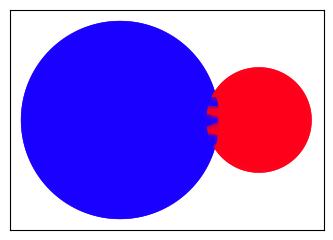

Source code (Python):
# Programm:     zahnrad.py
#
# Autor:        Stefan Duscher
#
# Datum:        25.01.2018
#
# Inhalt:       Zwei sich drehende Zahnräder
#
# ------------------------------------------------------

# Importieren der Bibliotheken
import numpy as np              # Gibt den Funktionen aus numpy das Suffix "np"
import matplotlib.pyplot as plt # Gibt den Funktionen aus der Bibliothek
                                # matplotlib.pyplot das Suffix "plt"
from matplotlib.patches import Polygon      # Import der Teilbibliothek "Polygon"
import matplotlib.animation as animation    # Import der Befehle für Animationen
                                            # aus der Bibliothek Matplotlib




def createGear(r, anzahl_zaehne, hoehe_zaehne):
    # r :               Zahnradradius
    # anzahl_zaehne :   Anzahl der Zähne eines Zahnrades
    # hoehe_zaehne :    Höhe der Zähne

    d_phi = 2*np.pi/anzahl_zaehne   # Unterteilung des Vollkreises
                                    # dividiert durch die Anzahl der Zähne
    tooth_points_angle = np.array([-1./3,-1./6,1./6,1./3])*d_phi    # Definition der Winkel der 4 Eckpunkte
                                                                    # im Bogenmaß
    tooth_point_r      = np.array([r-hoehe_zaehne/2., r+hoehe_zaehne/2., 
                                   r+hoehe_zaehne/2., r-hoehe_zaehne/2.])   # Definition der Abstände der
                                                                            # der 4 Punkte vom Mittelpunkt
                                                                            # Damit Polarkoordinaten erzeugt
    tooth =  tooth_point_r * np.exp(1j*tooth_points_angle)  # Enthält die Koordinaten der Zähne in
                                                            # komplexen Zahlen

    
    return np.outer(np.exp(1j*d_phi*np.arange(anzahl_zaehne)), tooth).flatten()     # Führe das äußere Vektorprodukt
                                                                                    # durch (outer) und mache daraus
                                                                                    # einen Vektor (flatten)
                                                                                    # Das sind die Koordinaten aller
                                                                                    # Eckpunkte aller Zähne
                                            



g1 = createGear(r=8, anzahl_zaehne=32, hoehe_zaehne=1)
g2 = createGear(r=4, anzahl_zaehne=16, hoehe_zaehne=1)

g2 *= np.exp(1j*2*np.pi/32)
d2 = 12

stepCount=12 # Aufteilung der Bewegung in 12 Abschnitte / Frames
step = 2*np.pi/32/stepCount # Schrittweite Drehung des großen Zahnrades

fig = plt.figure(figsize=(3,2))
ax = fig.add_axes([-.05, -.05, 1.1, 1.1])
ax.set_xticklabels([])
ax.set_yticklabels([])
ax.get_xaxis().set_visible(False)
ax.get_yaxis().set_visible(False)
ax.set_aspect("equal")
plt.margins(0,0)
plt.xlim(-9.5,17.6)
plt.ylim(-9.5,9.5)

ims = []
for i in range(stepCount):
    g1 *= np.exp( 1j*step)
    g2 *= np.exp(-2j*step)
    ims.append([ax.add_patch(Polygon(g1.view(float).reshape(g1.size,2),
                                     color=(.1,0,1,.5))),
                ax.add_patch(Polygon(g2.view(float).reshape(g2.size,2)+[d2,0],
                                     color=(1,0,.1,.5)))])


ani = animation.ArtistAnimation(fig, ims, interval=1000. * 2/3 / stepCount)

plt.show()
